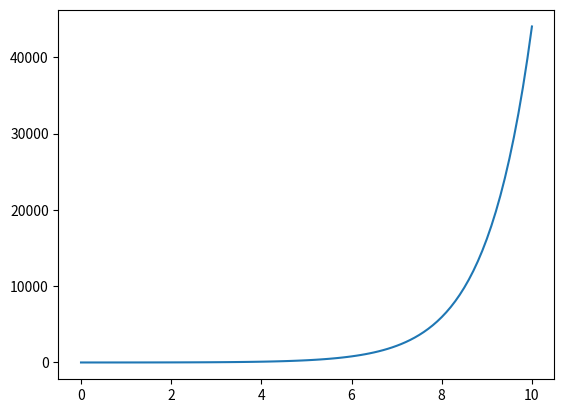

Here is the Python script that generated this plot:
import numpy as np
import matplotlib.pyplot as plt

def f(x, y):
    return x + y

# yn = y_n-1 + h * f(x, y_n-1)
def euler(f, x0, y0, h=0.1, lim=100):
    x = [x0]
    y = [y0]

    for i in range(lim):
        y_n = y[-1]
        x_n = x[-1]

        y_new = y_n + h * f(x_n, y_n)
        y.append(y_new)
        x.append(x_n + h)

    return x,y

def picard(f, x0, y0, h=0.1, lim=100):
    x = [x0]
    y = [y0]

    for i in range(lim):
        y_n = y[-1]
        x_n = x[-1]

        y_new = 1 + x_n + x_n **2 / 2 + x_n ** 3 /3 + x_n ** 4 / 8 + x_n ** 5 / 15 + x_n ** 6 / 48
        y.append(y_new)
        x.append(x_n + h)

    return x,y

def rk4(f, x0, y0, h=0.1, lim=100):
    x = [x0]
    y = [y0]

    for i in range(lim):
        y_n = y[-1]
        x_n = x[-1]

        k1 = f(x_n, y_n)
        k2 = f(x_n+h/2, y_n + h*k1/2)
        k3 = f(x_n+h/2, y_n + h*k2/2)
        k4 = f(x_n+h, y_n + h*k3)

        y_new = y_n + h / 6 * (k1 + 2 * k2 + 2 * k3 + k4)

        y.append(y_new)
        x.append(x_n + h)

    return x,y

def milnes(f, x0, y0, x1, y1, x2, y2, x3, y3, x4):
    h = x1 - x0
    y4 = y0 + 4 * h / 3 * (2 * f(x1, y1) - f(x2, y2) + 2 * f(x3, y3))
    y_c = y2 + h / 3 * (f(x2, y2) + 4 * f(x3, y3) + f(x4, y4))

    return y_c

x0 = 0
y0 = 1

x, y = rk4(f, x0, y0)

y4 = milnes(f, x[0], y[0], x[1], y[1], x[2], y[2], x[3], y[3], x[4])
print(y4)
print(y[4])

plt.plot(x, y)
plt.show()
